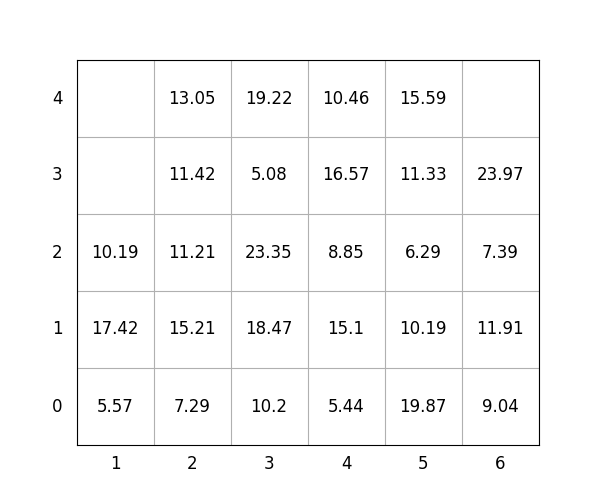

The table this chart was drawn from, first rows:
idx, loc_x, loc_y, loc_z, weight, group, score, seq, reloc, size(ft)
1, 3, 0, 0, 10.2, 1, 110.2, 1, 0, 20
2, 2, 0, 0, 7.29, 0, 7.29, 2, 0, 20
3, 6, 0, 0, 9.04, 3, 309, 3, 1.0, 20
4, 6, 0, 1, 11.91, 2, 211.9, 4, 1.0, 20
5, 4, 0, 0, 5.44, 1, 105.4, 5, 0, 20
6, 5, 0, 0, 19.87, 1, 119.9, 6, 0, 20
7, 6, 0, 2, 7.39, 3, 307.4, 7, 1.0, 20
8, 5, 0, 1, 10.19, 2, 210.2, 8, 0, 20
9, 3, 0, 1, 18.47, 1, 118.5, 9, 0, 20
10, 1, 0, 0, 5.57, 0, 5.57, 10, 0, 20
11, 2, 0, 1, 15.21, 0, 15.21, 11, 0, 20
12, 3, 0, 2, 23.35, 1, 123.3, 12, 0, 20
13, 2, 0, 2, 11.21, 1, 111.2, 13, 0, 20
14, 3, 0, 3, 5.08, 2, 205.1, 14, 0, 20
15, 6, 0, 3, 23.97, 3, 324, 15, 1.0, 20
16, 3, 0, 4, 19.22, 3, 319.2, 16, 0, 20
17, 4, 0, 1, 15.1, 1, 115.1, 17, 0, 20
18, 4, 0, 2, 8.85, 2, 208.8, 18, 0, 20
19, 5, 0, 2, 6.29, 3, 306.3, 19, 0, 20
20, 4, 0, 3, 16.57, 2, 216.6, 20, 0, 20
21, 5, 0, 3, 11.33, 3, 311.3, 21, 0, 20
22, 2, 0, 3, 11.42, 1, 111.4, 22, 0, 20
23, 5, 0, 4, 15.59, 3, 315.6, 23, 0, 20
24, 2, 0, 4, 13.05, 1, 113, 24, 0, 20
25, 1, 0, 1, 17.42, 0, 17.42, 25, 1.0, 20
26, 1, 0, 2, 10.19, 0, 10.19, 26, 1.0, 20
27, 4, 0, 4, 10.46, 3, 310.5, 27, 0, 20
